Run: headless pygame with SDL's dummy video driver; simulated clock (each Clock.tick advances the game by its frame time, no real sleeping); random seed 0; keys injected as events and as key.get_pressed() state; no mouse input.
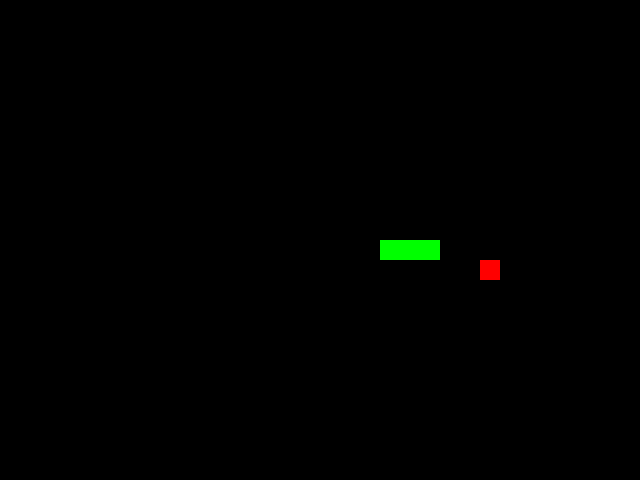
Frame 1 of 2 · flips 1–60 · no input
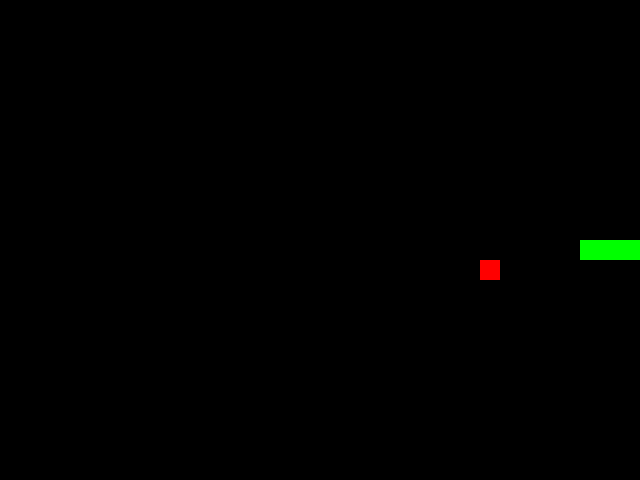
Frame 2 of 2 · flips 61–180 · tapped SPACE, RETURN · held RIGHT (→), D (game ended)

The pygame program that drew these frames:

import pygame
import random

WIDTH = 640
HEIGHT = 480
BLACK = (0,0,0)
GREEN = (0,255,0)
RED = (255,0,0)
FPS = 60
BLOCK_SIZE = 20
X_CENTER = WIDTH / 2
Y_CENTER = HEIGHT / 2
MOVE_INTERVAL = 150



class SnakeGame:
    def __init__(self):
        pygame.init()
        self.screen = pygame.display.set_mode((WIDTH,HEIGHT))
        pygame.display.set_caption("RL Snake Game")
        self.clock = pygame.time.Clock()
        self.reset()
        
    def _create_food(self):
        while True:
            random_food = pygame.Rect(random.randrange(0,WIDTH, BLOCK_SIZE),random.randrange(0,HEIGHT, BLOCK_SIZE), BLOCK_SIZE, BLOCK_SIZE)
            if random_food not in self.snake_body:
                return random_food

    def reset(self):
        self.snake_body = []
        self.direction = 'RIGHT'
        self.last_move_time = pygame.time.get_ticks()
        for i in range(3):
            self.snake_body.append(pygame.Rect(X_CENTER - (BLOCK_SIZE * i),Y_CENTER, BLOCK_SIZE, BLOCK_SIZE))
        self.food = self._create_food()
        self.score = 0

    def _play_step(self):
        game_over = False
        self.now = pygame.time.get_ticks()
        if self.now - self.last_move_time > MOVE_INTERVAL:
            self.last_move_time = self.now

            if self.direction == 'RIGHT':
                x_new = self.snake_body[0].x + BLOCK_SIZE
                y_new = self.snake_body[0].y
            elif self.direction == 'LEFT':
                x_new = self.snake_body[0].x - BLOCK_SIZE
                y_new = self.snake_body[0].y
            elif self.direction == 'UP':
                x_new = self.snake_body[0].x 
                y_new = self.snake_body[0].y - BLOCK_SIZE
            elif self.direction == 'DOWN':
                x_new = self.snake_body[0].x 
                y_new = self.snake_body[0].y + BLOCK_SIZE
            
            new_head = pygame.Rect(x_new, y_new, BLOCK_SIZE, BLOCK_SIZE)
            self.snake_body.insert(0, new_head)
            if self.snake_body[0].colliderect(self.food):
                self.score += 1
                self.food = self._create_food()
            else:
                self.snake_body.pop()

            for i in range(1, len(self.snake_body)):
                if self.snake_body[0].colliderect(self.snake_body[i]):
                    game_over = True
                    return game_over, self.score

            if self.snake_body[0].left < 0 or self.snake_body[0].right > WIDTH or self.snake_body[0].top < 0 or self.snake_body[0].bottom > HEIGHT:
                game_over = True
                return game_over, self.score

        self.screen.fill(BLACK)
        for i in self.snake_body:
            pygame.draw.rect(self.screen,GREEN,i)
        pygame.draw.rect(self.screen,RED,self.food)
        pygame.display.flip()
        self.clock.tick(FPS)

        return game_over, self.score

if __name__ == '__main__':
    game = SnakeGame()

    running = True
    while running:
        game_over, score = game._play_step()


        for event in pygame.event.get():
            if event.type == pygame.QUIT:
                running = False
            if event.type == pygame.KEYDOWN:   
                if event.key == pygame.K_RIGHT and game.direction != 'LEFT':
                    game.direction = 'RIGHT'
                elif event.key == pygame.K_LEFT and game.direction != 'RIGHT':
                    game.direction = 'LEFT'
                elif event.key == pygame.K_UP and game.direction != 'DOWN':
                    game.direction = 'UP'
                elif event.key == pygame.K_DOWN and game.direction != 'UP':
                    game.direction = 'DOWN'
        
        if game_over:
            running = False

pygame.quit()
